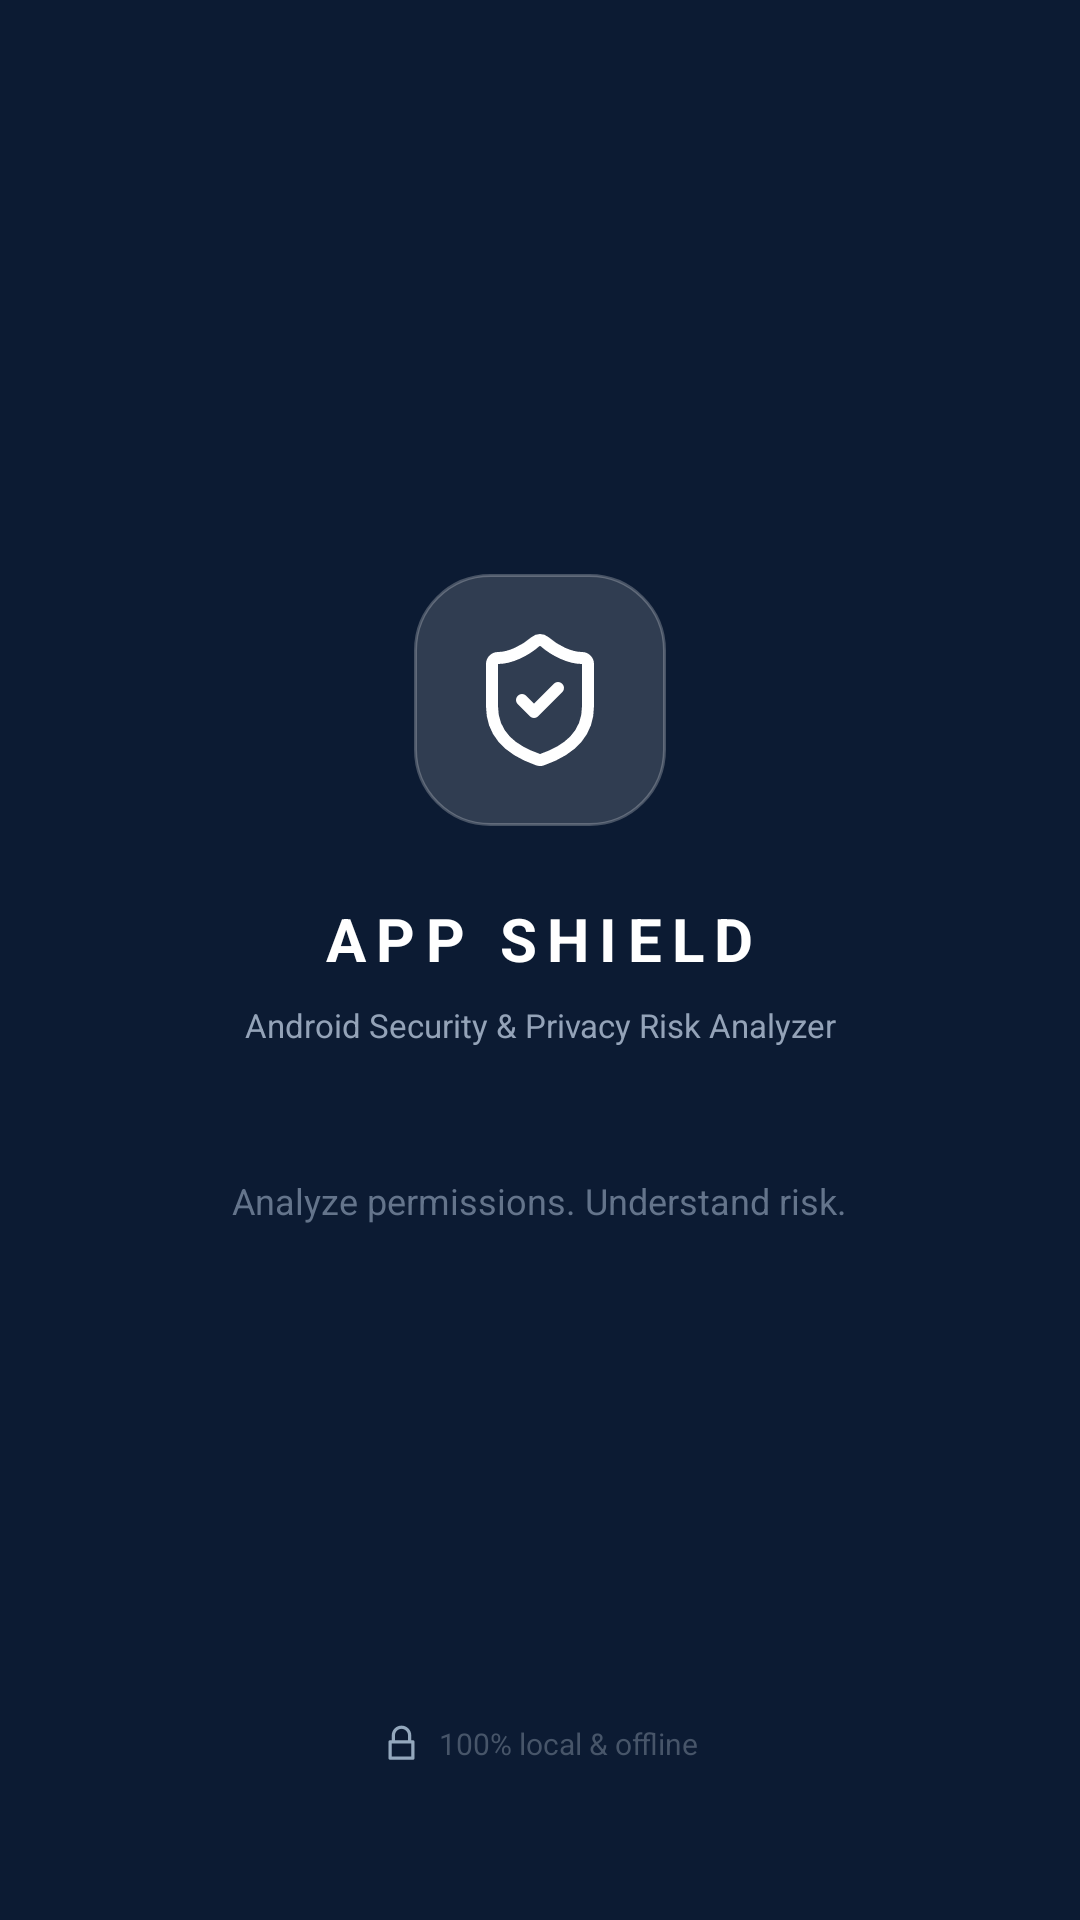

This screen was rendered from an Android layout file. Write that file and the resources it references.
<!-- AndroidManifest.xml: application theme Theme.AppShield -->
<!-- res/layout/activity_splash.xml -->
<?xml version="1.0" encoding="utf-8"?>
<RelativeLayout xmlns:android="http://schemas.android.com/apk/res/android"
    android:layout_width="match_parent"
    android:layout_height="match_parent"
    android:background="@color/navy_primary"
    android:padding="@dimen/spacing_large">

    <LinearLayout
        android:layout_width="match_parent"
        android:layout_height="wrap_content"
        android:layout_centerInParent="true"
        android:gravity="center_horizontal"
        android:orientation="vertical"
        android:paddingBottom="40dp">

        <FrameLayout
            android:layout_width="84dp"
            android:layout_height="84dp"
            android:background="@drawable/bg_splash_mark">

            <ImageView
                android:id="@+id/img_logo"
                android:layout_width="48dp"
                android:layout_height="48dp"
                android:layout_gravity="center"
                android:contentDescription="@string/cd_logo"
                android:src="@drawable/ic_shield" />
        </FrameLayout>

        <TextView
            android:layout_width="wrap_content"
            android:layout_height="wrap_content"
            android:layout_marginTop="24dp"
            android:letterSpacing="0.17"
            android:text="@string/brand_name"
            android:textColor="@color/white"
            android:textSize="20sp"
            android:textStyle="bold" />

        <TextView
            android:layout_width="wrap_content"
            android:layout_height="wrap_content"
            android:layout_marginTop="8dp"
            android:gravity="center"
            android:text="@string/brand_subtitle"
            android:textColor="@color/splash_subtitle"
            android:textSize="11sp" />

        <TextView
            android:layout_width="wrap_content"
            android:layout_height="wrap_content"
            android:layout_marginTop="43dp"
            android:gravity="center"
            android:text="@string/splash_caption"
            android:textColor="@color/splash_caption"
            android:textSize="12sp" />
    </LinearLayout>

    <LinearLayout
        android:layout_width="wrap_content"
        android:layout_height="wrap_content"
        android:layout_alignParentBottom="true"
        android:layout_centerHorizontal="true"
        android:layout_marginBottom="28dp"
        android:gravity="center_vertical"
        android:orientation="horizontal">

        <ImageView
            android:layout_width="13dp"
            android:layout_height="13dp"
            android:contentDescription="@string/splash_footer"
            android:src="@drawable/ic_lock" />

        <TextView
            android:layout_width="wrap_content"
            android:layout_height="wrap_content"
            android:layout_marginStart="6dp"
            android:text="@string/splash_footer"
            android:textColor="@color/splash_footer"
            android:textSize="10sp" />
    </LinearLayout>
</RelativeLayout>
<!-- resources referenced by this layout -->
<resources>
  <color name="navy_primary">#0C1B33</color>
  <color name="splash_caption">#64748B</color>
  <color name="splash_footer">#475569</color>
  <color name="splash_subtitle">#94A3B8</color>
  <color name="white">#FFFFFFFF</color>
  <dimen name="spacing_large">24dp</dimen>
  <!-- drawable bg_splash_mark (drawable) -->
  <?xml version="1.0" encoding="utf-8"?>
  <shape xmlns:android="http://schemas.android.com/apk/res/android">
      <solid android:color="#26FFFFFF" />
      <stroke android:width="1dp" android:color="#3DFFFFFF" />
      <corners android:radius="25dp" />
  </shape>
  <!-- drawable ic_lock (drawable) -->
  <vector xmlns:android="http://schemas.android.com/apk/res/android"
      android:width="24dp"
      android:height="24dp"
      android:viewportWidth="24"
      android:viewportHeight="24">
      <path
          android:fillColor="#00000000"
          android:pathData="M7,11V7a5,5 0,0 1,10 0v4"
          android:strokeWidth="2"
          android:strokeColor="#94A8BD"
          android:strokeLineCap="round" />
      <path
          android:fillColor="#00000000"
          android:pathData="M5,11h14v10H5z"
          android:strokeWidth="2"
          android:strokeColor="#94A8BD"
          android:strokeLineJoin="round" />
  </vector>
  <!-- drawable ic_shield (drawable) -->
  <vector xmlns:android="http://schemas.android.com/apk/res/android"
      android:width="24dp"
      android:height="24dp"
      android:viewportWidth="24"
      android:viewportHeight="24">
      <path
          android:fillColor="#00000000"
          android:pathData="M20,13c0,5 -3.5,7.5 -7.66,8.95a1,1 0,0 1,-0.67 -0.01C7.5,20.5 4,18 4,13V6a1,1 0,0 1,1 -1c2,0 4.5,-1.2 6.24,-2.72a1.17,1.17 0,0 1,1.52 0C14.51,3.81 17,5 19,5a1,1 0,0 1,1 1z"
          android:strokeWidth="2"
          android:strokeColor="#FFFFFF"
          android:strokeLineCap="round"
          android:strokeLineJoin="round" />
      <path
          android:fillColor="#00000000"
          android:pathData="m9,12 2,2 4,-4"
          android:strokeWidth="2"
          android:strokeColor="#FFFFFF"
          android:strokeLineCap="round"
          android:strokeLineJoin="round" />
  </vector>
  <string name="brand_name">APP SHIELD</string>
  <string name="brand_subtitle">Android Security &amp; Privacy Risk Analyzer</string>
  <string name="cd_logo">AppShield shield icon</string>
  <string name="splash_caption">Analyze permissions. Understand risk.</string>
  <string name="splash_footer">100% local &amp; offline</string>
  <style name="Theme.AppShield" parent="Base.Theme.AppShield" />
  <style name="Base.Theme.AppShield" parent="Theme.Material3.DayNight.NoActionBar">
          <item name="colorPrimary">@color/navy_primary</item>
          <item name="colorOnPrimary">@color/white</item>
          <item name="colorSecondary">@color/navy_2</item>
          <item name="android:statusBarColor">@color/navy_primary</item>
          <item name="android:navigationBarColor">@color/surface</item>
          <item name="android:windowBackground">@color/bg_light</item>
          <item name="android:windowLightStatusBar">false</item>
          <item name="colorSurface">@color/surface</item>
          <item name="android:textColorPrimary">@color/text_primary</item>
          <item name="android:textColorSecondary">@color/text_secondary</item>
      </style>
  <color name="navy_2">#1E293B</color>
  <color name="surface">#FFFFFF</color>
  <color name="bg_light">#F5F7FA</color>
  <color name="text_primary">#0C1B33</color>
  <color name="text_secondary">#64748B</color>
</resources>
